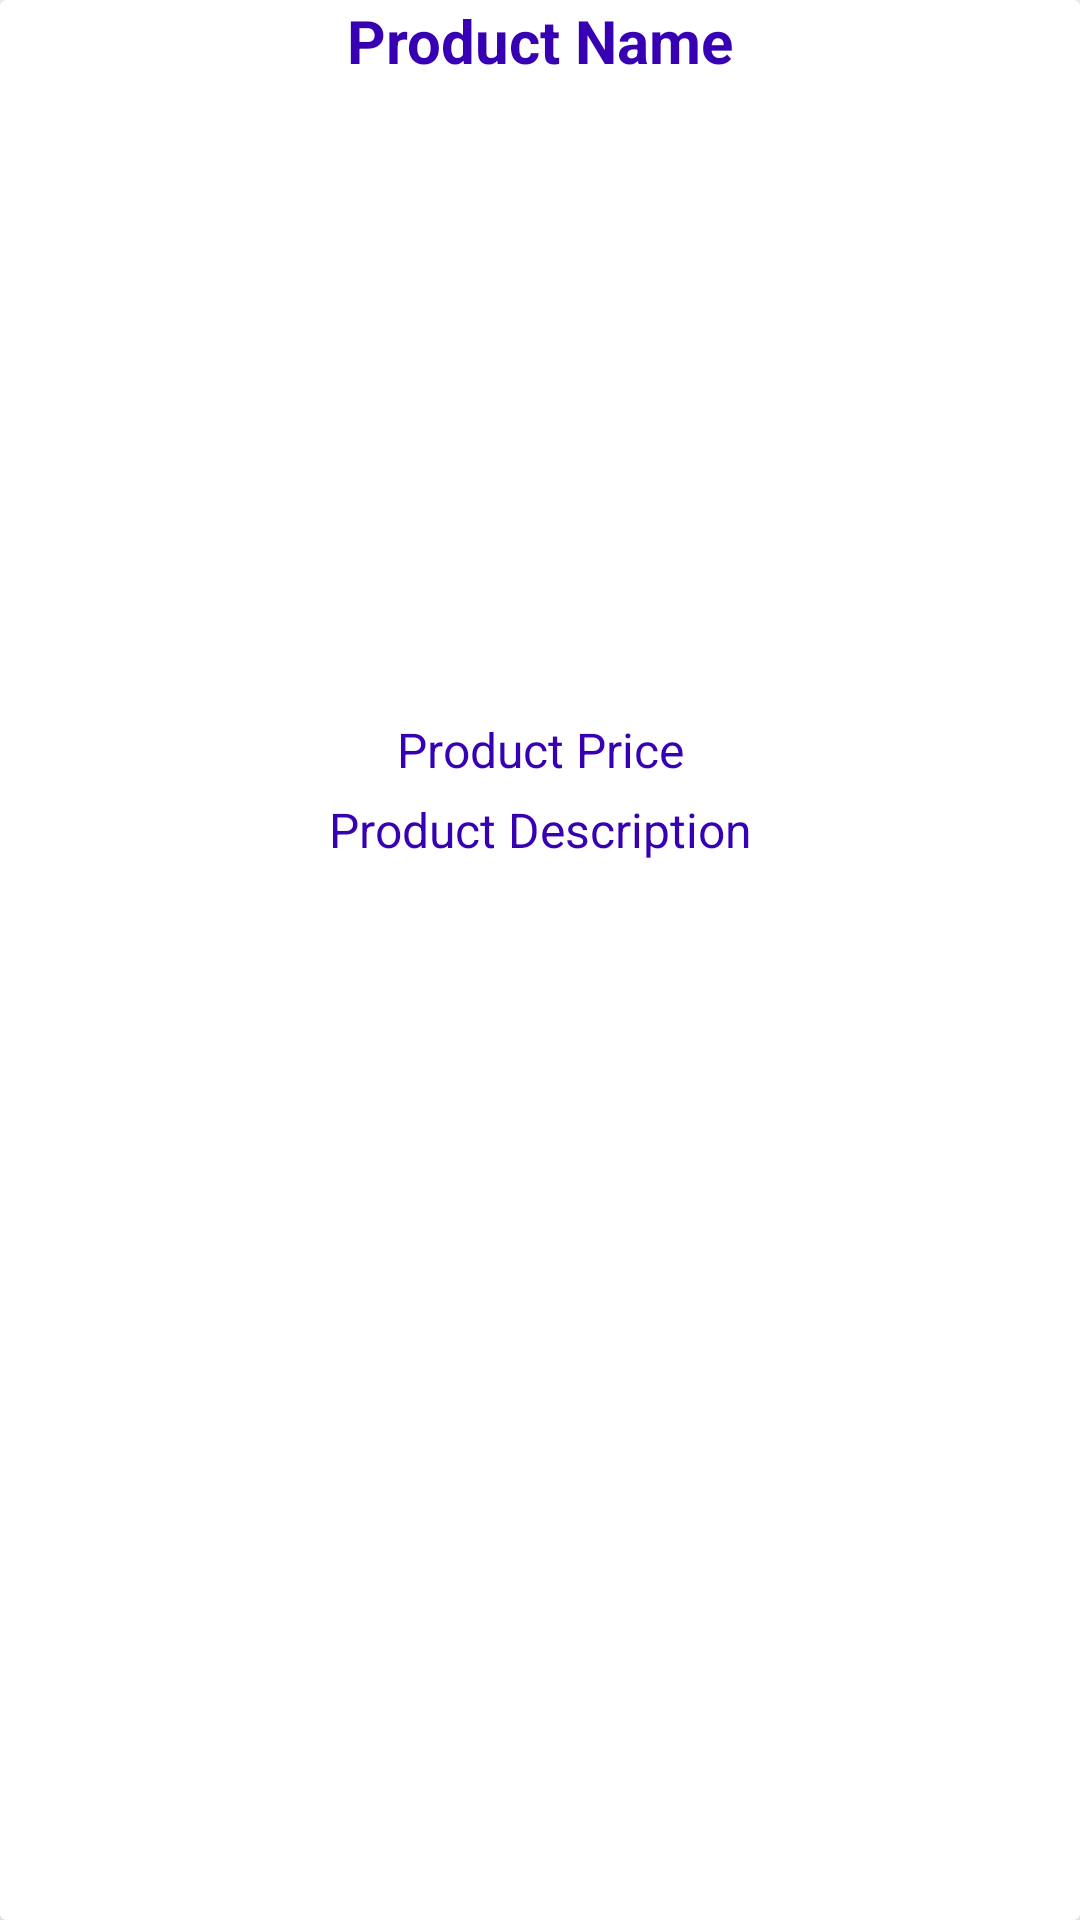

The Android layout XML behind this screen, and the referenced resources:
<!-- AndroidManifest.xml: fallback theme Theme.MaterialComponents.DayNight.NoActionBar -->
<!-- res/layout/products_items_layout.xml -->
<?xml version="1.0" encoding="utf-8"?>
<androidx.cardview.widget.CardView xmlns:android="http://schemas.android.com/apk/res/android"
    android:layout_width="match_parent"
    android:layout_height="wrap_content"
    xmlns:app="http://schemas.android.com/apk/res-auto"
    android:layout_marginTop="20dp"
    android:layout_marginStart="15dp"
    android:layout_marginEnd="15dp"
    app:cardElevation="15dp"
    android:padding="5dp"
    >


    <RelativeLayout
        android:layout_width="match_parent"
        android:layout_height="match_parent"
        >


        <TextView
            android:layout_width="match_parent"
            android:layout_height="wrap_content"
            android:text="Product Name"
            android:textAlignment="center"
            android:textSize="20sp"
            android:textColor="@color/design_default_color_primary_dark"
            android:textStyle="bold"
            android:id="@+id/product_name"/>


        <ImageView
            android:layout_width="match_parent"
            android:layout_height="200dp"
            android:layout_below="@+id/product_name"
            android:scaleType="centerCrop"
            android:layout_marginTop="2dp"
            android:id="@+id/product_image"/>

        <TextView
            android:layout_width="match_parent"
            android:layout_height="wrap_content"
            android:text="Product Price"
            android:layout_marginTop="10dp"
            android:layout_below="@+id/product_image"
            android:textAlignment="center"
            android:textSize="16sp"
            android:textColor="@color/design_default_color_primary_dark"
            android:id="@+id/product_price"/>

        <TextView
            android:layout_width="match_parent"
            android:layout_height="wrap_content"
            android:text="Product Description"
            android:layout_marginTop="5dp"
            android:layout_below="@+id/product_price"
            android:textAlignment="center"
            android:textSize="16sp"
            android:textColor="@color/design_default_color_primary_dark"
            android:id="@+id/product_description"/>


    </RelativeLayout>




</androidx.cardview.widget.CardView>
<!-- resources referenced by this layout -->
<resources>

</resources>
